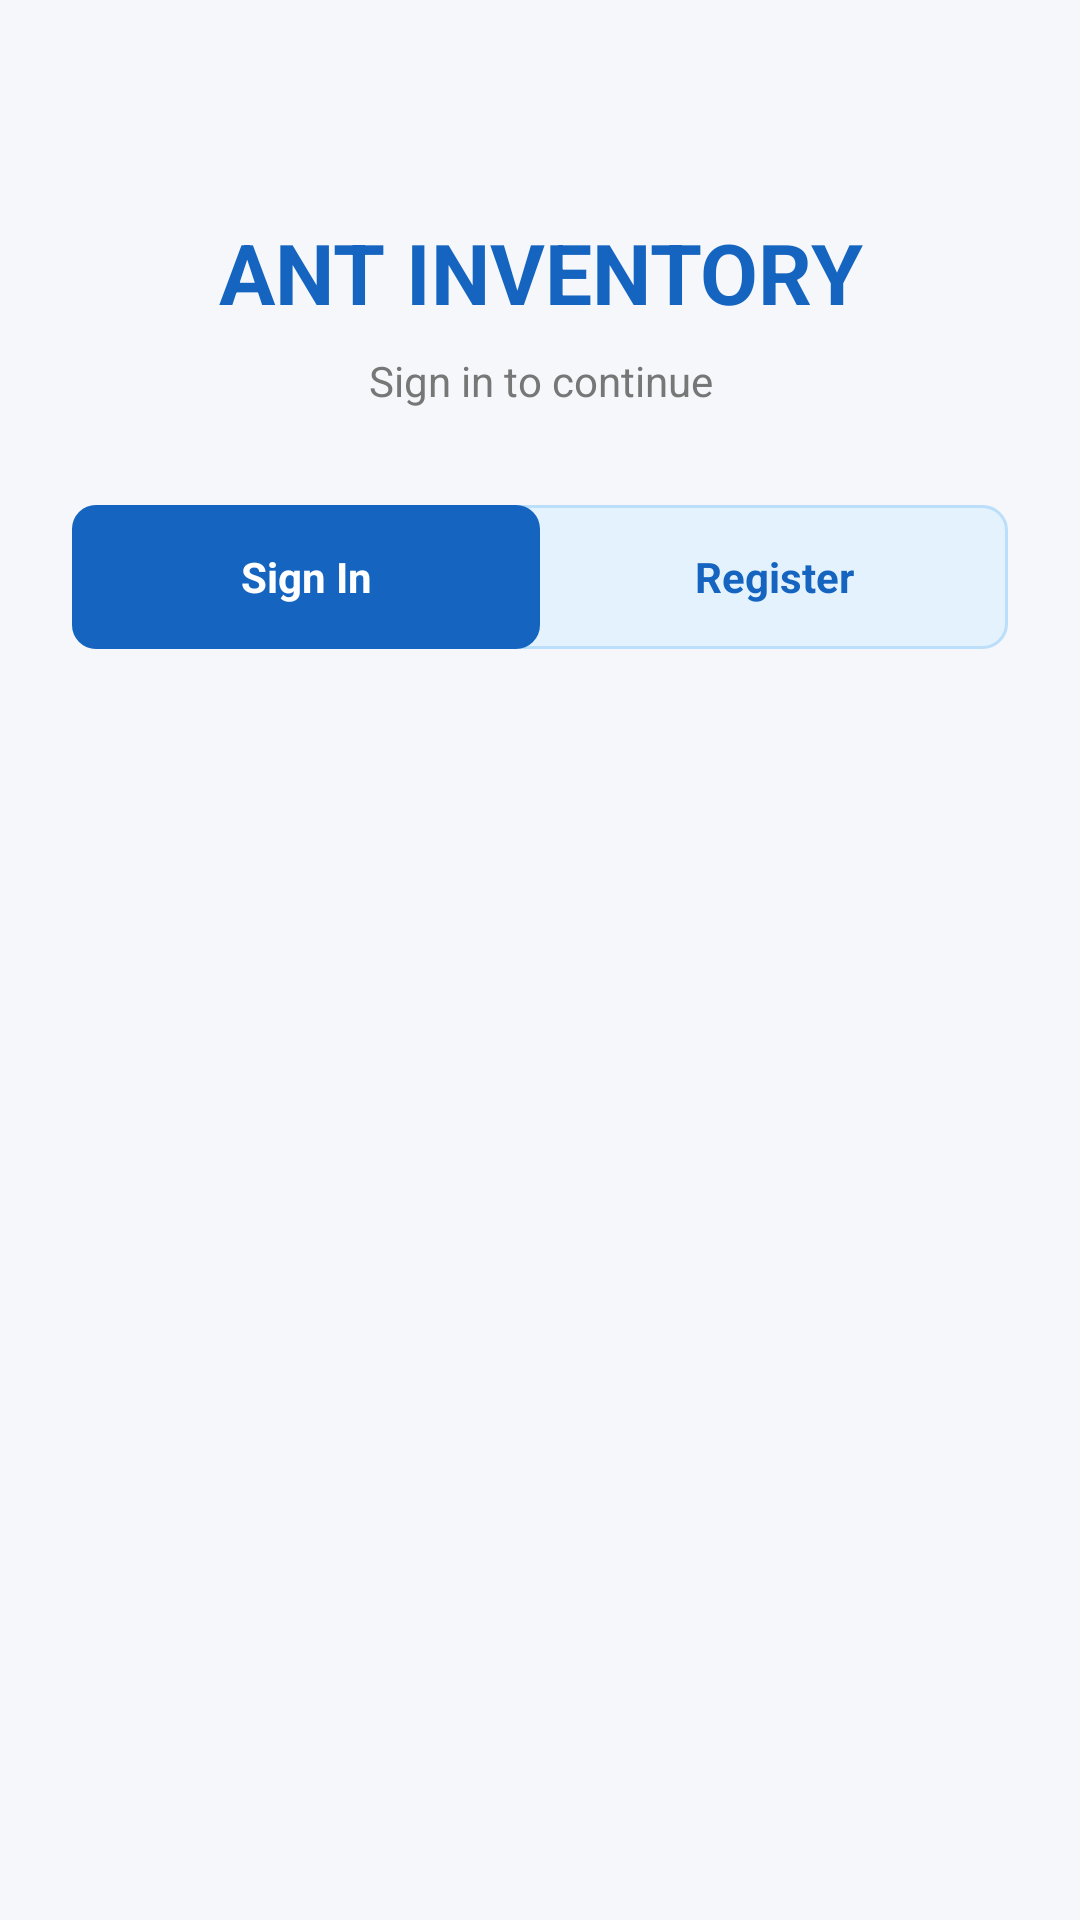

Produce the Android XML layout that renders to this screen, including the resource entries it uses.
<!-- AndroidManifest.xml: application theme Theme.ANTInventory -->
<!-- res/layout/activity_login.xml -->
<?xml version="1.0" encoding="utf-8"?>
<ScrollView xmlns:android="http://schemas.android.com/apk/res/android"
    android:layout_width="match_parent"
    android:layout_height="match_parent"
    android:background="#F5F7FA"
    android:fillViewport="true">

    <LinearLayout
        android:layout_width="match_parent"
        android:layout_height="wrap_content"
        android:orientation="vertical"
        android:padding="24dp"
        android:gravity="center_horizontal">

        <TextView
            android:layout_width="match_parent"
            android:layout_height="wrap_content"
            android:text="ANT INVENTORY"
            android:textSize="28sp"
            android:textStyle="bold"
            android:textColor="#1565C0"
            android:gravity="center"
            android:paddingTop="48dp"
            android:paddingBottom="8dp" />

        <TextView
            android:layout_width="match_parent"
            android:layout_height="wrap_content"
            android:text="Sign in to continue"
            android:textSize="14sp"
            android:textColor="#777777"
            android:gravity="center"
            android:paddingBottom="32dp" />

        
        <LinearLayout
            android:id="@+id/tabContainer"
            android:layout_width="match_parent"
            android:layout_height="48dp"
            android:orientation="horizontal"
            android:background="@drawable/tab_container"
            android:layout_marginBottom="24dp">

            <TextView
                android:id="@+id/tabSignIn"
                android:layout_width="0dp"
                android:layout_height="match_parent"
                android:layout_weight="1"
                android:text="Sign In"
                android:textSize="14sp"
                android:textStyle="bold"
                android:gravity="center"
                android:background="@drawable/tab_selected"
                android:textColor="#FFFFFF" />

            <TextView
                android:id="@+id/tabRegister"
                android:layout_width="0dp"
                android:layout_height="match_parent"
                android:layout_weight="1"
                android:text="Register"
                android:textSize="14sp"
                android:textStyle="bold"
                android:gravity="center"
                android:background="@drawable/tab_unselected"
                android:textColor="#1565C0" />

        </LinearLayout>

        
        <TextView
            android:id="@+id/tvError"
            android:layout_width="match_parent"
            android:layout_height="wrap_content"
            android:textColor="#C62828"
            android:textSize="13sp"
            android:gravity="center"
            android:paddingBottom="8dp"
            android:visibility="gone" />

        
        <LinearLayout
            android:id="@+id/layoutSignIn"
            android:layout_width="match_parent"
            android:layout_height="wrap_content"
            android:orientation="vertical"
            android:visibility="gone">

            <EditText
                android:id="@+id/etSignInUser"
                android:layout_width="match_parent"
                android:layout_height="wrap_content"
                android:hint="Username"
                android:inputType="text"
                android:singleLine="true"
                android:layout_marginBottom="12dp"
                android:background="@drawable/field_background"
                android:padding="14dp" />

            <EditText
                android:id="@+id/etSignInPass"
                android:layout_width="match_parent"
                android:layout_height="wrap_content"
                android:hint="Password"
                android:inputType="textPassword"
                android:singleLine="true"
                android:layout_marginBottom="16dp"
                android:background="@drawable/field_background"
                android:padding="14dp" />

            <Button
                android:id="@+id/btnSignIn"
                android:layout_width="match_parent"
                android:layout_height="52dp"
                android:text="SIGN IN"
                android:textColor="#FFFFFF"
                android:backgroundTint="#1565C0"
                android:layout_marginBottom="12dp" />

            <TextView
                android:id="@+id/tvForgotPassword"
                android:layout_width="match_parent"
                android:layout_height="wrap_content"
                android:text="Forgot password? Reset it"
                android:textColor="#1565C0"
                android:textSize="14sp"
                android:gravity="center"
                android:padding="8dp" />

        </LinearLayout>

        
        <LinearLayout
            android:id="@+id/layoutRegister"
            android:layout_width="match_parent"
            android:layout_height="wrap_content"
            android:orientation="vertical"
            android:visibility="gone">

            <EditText
                android:id="@+id/etRegUser"
                android:layout_width="match_parent"
                android:layout_height="wrap_content"
                android:hint="Choose a username"
                android:inputType="text"
                android:singleLine="true"
                android:layout_marginBottom="12dp"
                android:background="@drawable/field_background"
                android:padding="14dp" />

            <EditText
                android:id="@+id/etRegPass"
                android:layout_width="match_parent"
                android:layout_height="wrap_content"
                android:hint="Choose a password (min 4 characters)"
                android:inputType="textPassword"
                android:singleLine="true"
                android:layout_marginBottom="12dp"
                android:background="@drawable/field_background"
                android:padding="14dp" />

            <EditText
                android:id="@+id/etRegConfirmPass"
                android:layout_width="match_parent"
                android:layout_height="wrap_content"
                android:hint="Confirm password"
                android:inputType="textPassword"
                android:singleLine="true"
                android:layout_marginBottom="16dp"
                android:background="@drawable/field_background"
                android:padding="14dp" />

            <Button
                android:id="@+id/btnRegister"
                android:layout_width="match_parent"
                android:layout_height="52dp"
                android:text="CREATE ACCOUNT"
                android:textColor="#FFFFFF"
                android:backgroundTint="#1565C0" />

        </LinearLayout>

    </LinearLayout>
</ScrollView>
<!-- resources referenced by this layout -->
<resources>
  <!-- drawable field_background (drawable) -->
  <?xml version="1.0" encoding="utf-8"?>
  <shape xmlns:android="http://schemas.android.com/apk/res/android">
      <solid android:color="#FFFFFF" />
      <corners android:radius="6dp" />
      <stroke android:width="1dp" android:color="#BDBDBD" />
  </shape>
  <!-- drawable tab_container (drawable) -->
  <?xml version="1.0" encoding="utf-8"?>
  <shape xmlns:android="http://schemas.android.com/apk/res/android" android:shape="rectangle">
      <solid android:color="#E3F2FD" />
      <corners android:radius="8dp" />
      <stroke android:width="1dp" android:color="#BBDEFB" />
  </shape>
  <!-- drawable tab_selected (drawable) -->
  <?xml version="1.0" encoding="utf-8"?>
  <shape xmlns:android="http://schemas.android.com/apk/res/android" android:shape="rectangle">
      <solid android:color="#1565C0" />
      <corners android:radius="8dp" />
  </shape>
  <style name="Theme.ANTInventory" parent="Theme.Material3.DayNight.NoActionBar">
          <item name="android:fontFamily">sans-serif</item>
          <item name="colorPrimary">#1565C0</item>
          <item name="colorPrimaryVariant">#003C8F</item>
          <item name="colorOnPrimary">#FFFFFF</item>
          <item name="android:windowBackground">#F5F7FA</item>
          <item name="android:statusBarColor">#1565C0</item>
      </style>
</resources>
